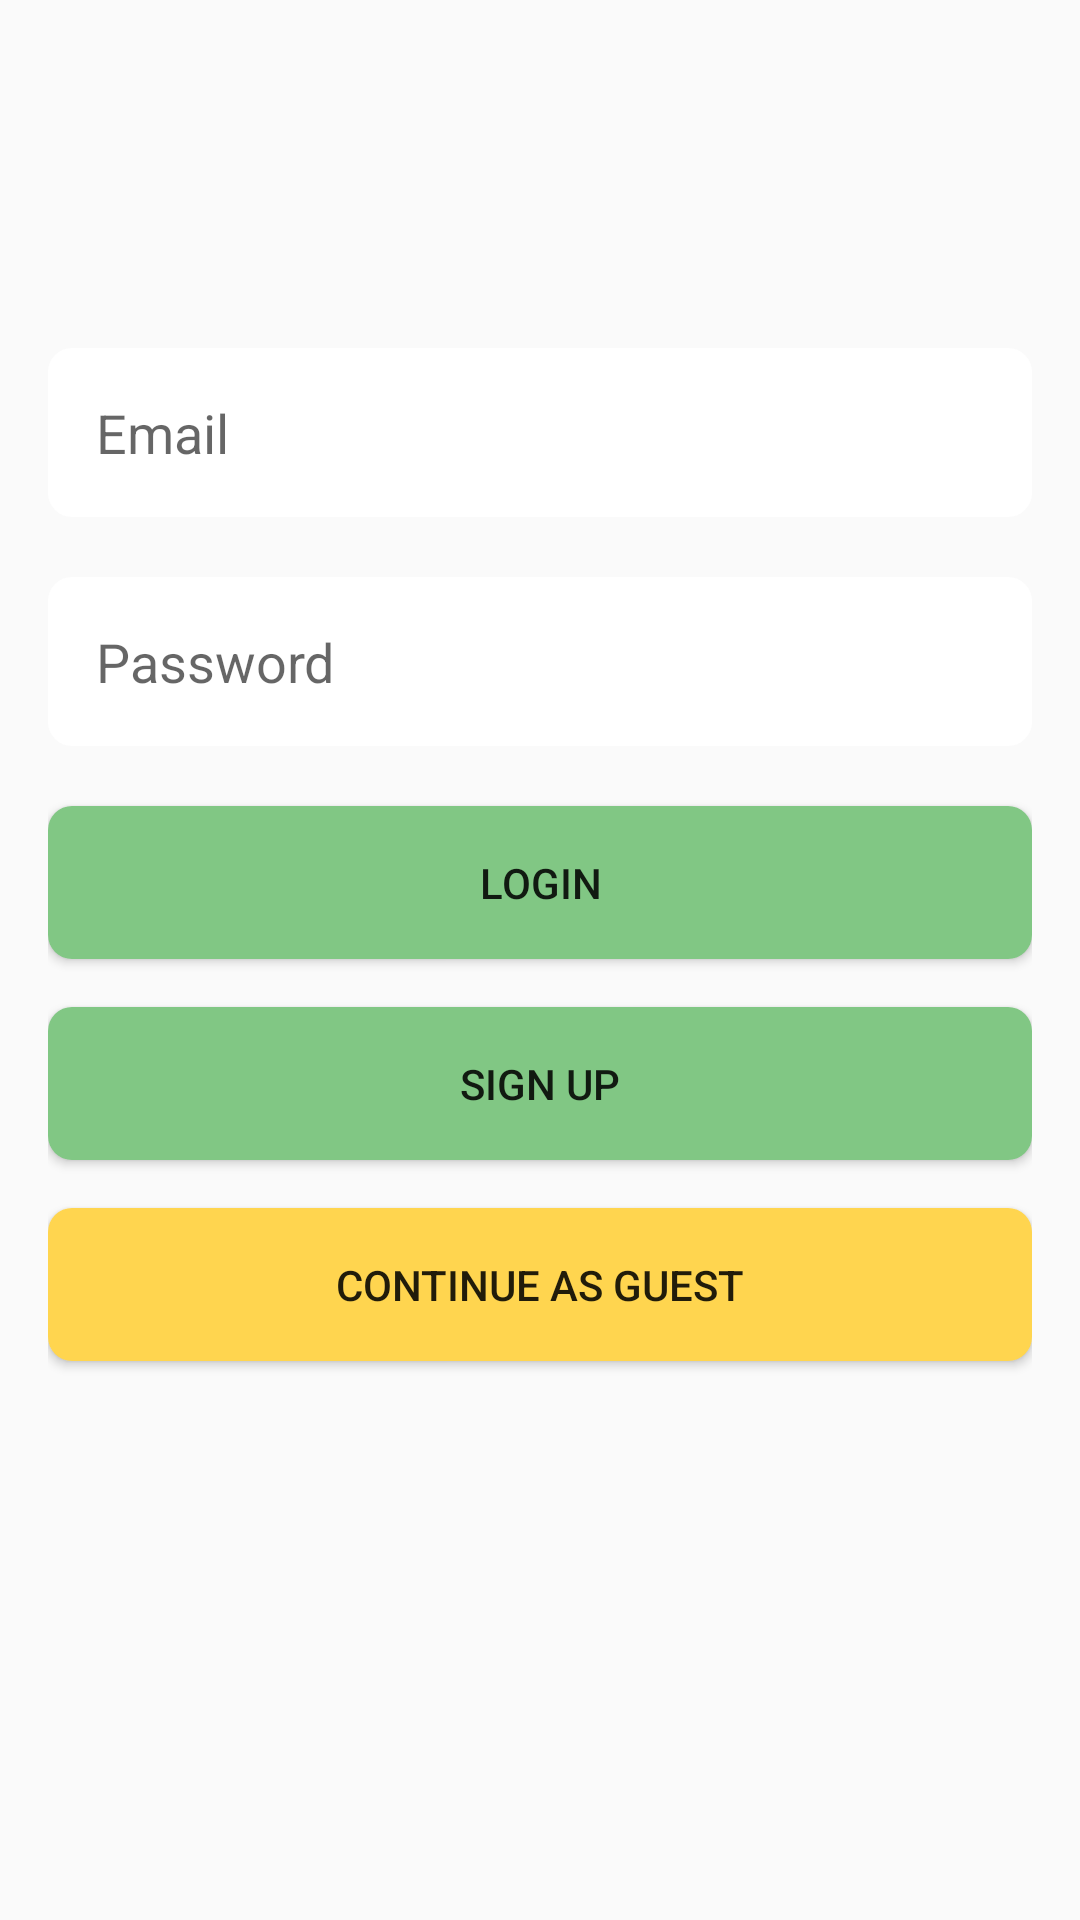

Produce the Android XML layout that renders to this screen, including the resource entries it uses.
<!-- AndroidManifest.xml: activity theme Theme_FlashcardLearningApp -->
<!-- res/layout/activity_login.xml -->
<RelativeLayout xmlns:android="http://schemas.android.com/apk/res/android"
    android:layout_width="match_parent"
    android:layout_height="match_parent"
    android:padding="16dp">

    
    <EditText
        android:id="@+id/emailEditText"
        android:layout_width="match_parent"
        android:layout_height="wrap_content"
        android:hint="Email"
        android:inputType="textEmailAddress"
        android:layout_marginTop="100dp"
        android:padding="16dp"
        android:background="@drawable/edittext_bg" />

    
    <EditText
        android:id="@+id/passwordEditText"
        android:layout_width="match_parent"
        android:layout_height="wrap_content"
        android:hint="Password"
        android:inputType="textPassword"
        android:layout_below="@id/emailEditText"
        android:layout_marginTop="20dp"
        android:padding="16dp"
        android:background="@drawable/edittext_bg" />

    
    <Button
        android:id="@+id/loginButton"
        android:layout_width="match_parent"
        android:layout_height="wrap_content"
        android:text="Login"
        android:layout_below="@id/passwordEditText"
        android:layout_marginTop="20dp"
        android:padding="16dp"
        android:background="@drawable/button_bg" />

    
    <Button
        android:id="@+id/signUpButton"
        android:layout_width="match_parent"
        android:layout_height="wrap_content"
        android:text="Sign Up"
        android:layout_below="@id/loginButton"
        android:layout_marginTop="16dp"
        android:padding="16dp"
        android:background="@drawable/button_bg" />

    
    <Button
        android:id="@+id/guestButton"
        android:layout_width="match_parent"
        android:layout_height="wrap_content"
        android:text="Continue as Guest"
        android:layout_below="@id/signUpButton"
        android:layout_marginTop="16dp"
        android:padding="16dp"
        android:background="@drawable/button_bg_secondary" />

</RelativeLayout>
<!-- resources referenced by this layout -->
<resources>
  <!-- drawable button_bg (drawable) -->
  <selector xmlns:android="http://schemas.android.com/apk/res/android">
      <item android:state_pressed="true">
          <shape>
              <solid android:color="#A5D6A7" /> 
              <corners android:radius="8dp" />
          </shape>
      </item>
      <item>
          <shape>
              <solid android:color="#81C784" /> 
              <corners android:radius="8dp" />
          </shape>
      </item>
  </selector>
  <!-- drawable button_bg_secondary (drawable) -->
  <selector xmlns:android="http://schemas.android.com/apk/res/android">
      <item android:state_pressed="true">
          <shape>
              <solid android:color="#FFE082" /> 
              <corners android:radius="8dp" />
          </shape>
      </item>
      <item>
          <shape>
              <solid android:color="#FFD54F" /> 
              <corners android:radius="8dp" />
          </shape>
      </item>
  </selector>
  <!-- drawable edittext_bg (drawable) -->
  <?xml version="1.0" encoding="utf-8"?>
  <shape xmlns:android="http://schemas.android.com/apk/res/android">
      <solid android:color="#FFFFFF" /> 
      <corners android:radius="8dp" />
  </shape>
  <style name="Theme_FlashcardLearningApp" parent="Theme.AppCompat.Light.NoActionBar">
          <item name="colorPrimary">@color/colorPrimary</item>
          <item name="colorPrimaryDark">@color/colorPrimaryDark</item>
          <item name="colorAccent">@color/colorAccent</item>
      </style>
  <color name="colorPrimary">#6200EE</color>
  <color name="colorPrimaryDark">#3700B3</color>
  <color name="colorAccent">#03DAC5</color>
</resources>
